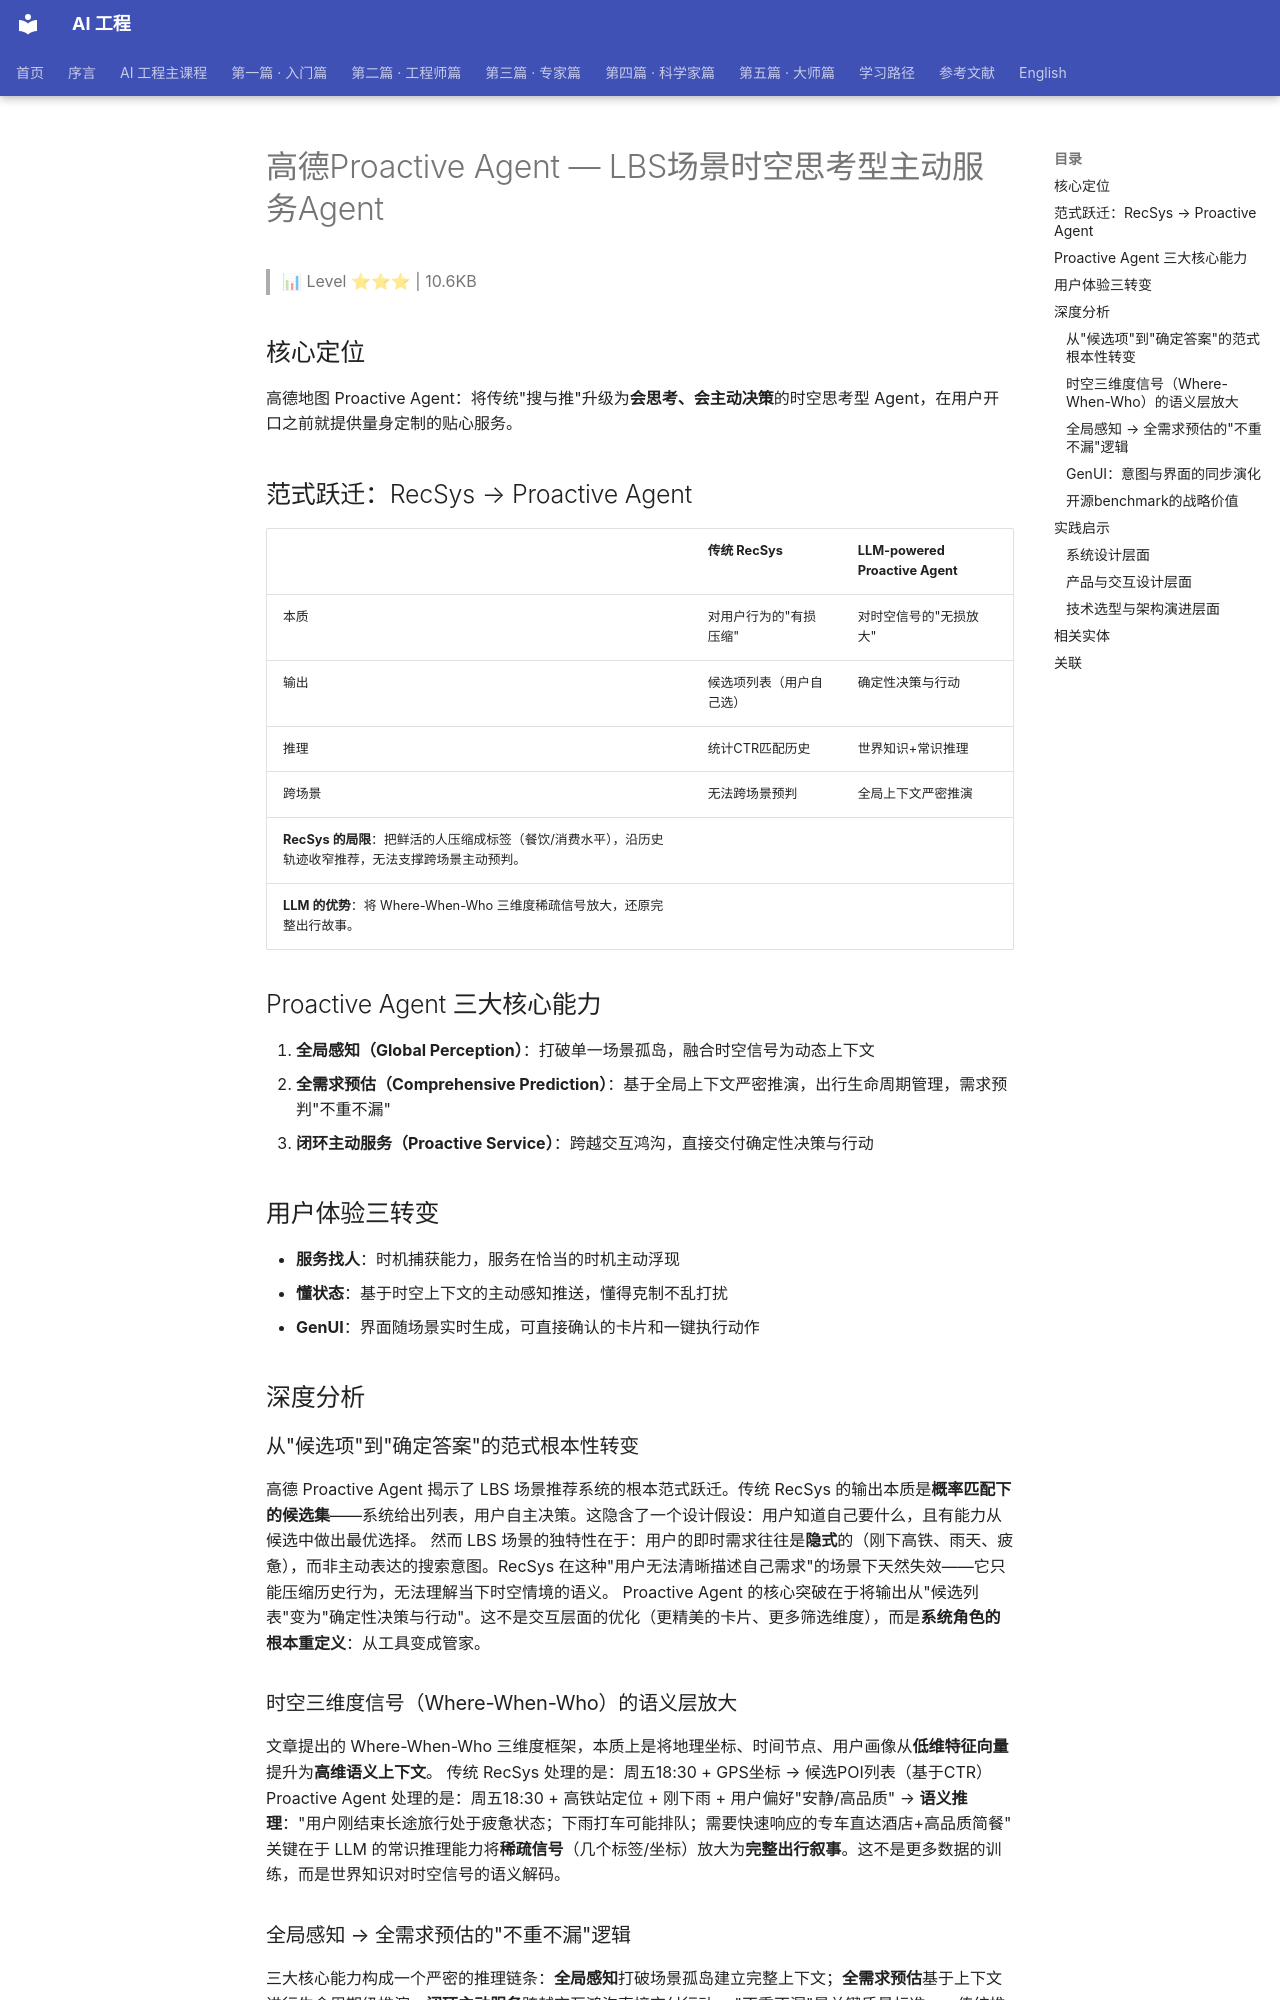

repository: QianJinGuo/wiki-book · page: ch04/132-proactive-agent-lbs-agent.html · generator: mkdocs

# 高德Proactive Agent — LBS场景时空思考型主动服务Agent

> 📊 Level ⭐⭐⭐ | 10.6KB

## 核心定位
高德地图 Proactive Agent：将传统"搜与推"升级为**会思考、会主动决策**的时空思考型 Agent，在用户开口之前就提供量身定制的贴心服务。

## 范式跃迁：RecSys → Proactive Agent
| | 传统 RecSys | LLM-powered Proactive Agent |
|--|-----------|---------------------------|
| 本质 | 对用户行为的"有损压缩" | 对时空信号的"无损放大" |
| 输出 | 候选项列表（用户自己选） | 确定性决策与行动 |
| 推理 | 统计CTR匹配历史 | 世界知识+常识推理 |
| 跨场景 | 无法跨场景预判 | 全局上下文严密推演 |
**RecSys 的局限**：把鲜活的人压缩成标签（餐饮/消费水平），沿历史轨迹收窄推荐，无法支撑跨场景主动预判。
**LLM 的优势**：将 Where-When-Who 三维度稀疏信号放大，还原完整出行故事。

## Proactive Agent 三大核心能力
1. **全局感知（Global Perception）**：打破单一场景孤岛，融合时空信号为动态上下文
2. **全需求预估（Comprehensive Prediction）**：基于全局上下文严密推演，出行生命周期管理，需求预判"不重不漏"
3. **闭环主动服务（Proactive Service）**：跨越交互鸿沟，直接交付确定性决策与行动

## 用户体验三转变
- **服务找人**：时机捕获能力，服务在恰当的时机主动浮现
- **懂状态**：基于时空上下文的主动感知推送，懂得克制不乱打扰
- **GenUI**：界面随场景实时生成，可直接确认的卡片和一键执行动作

## 深度分析
### 从"候选项"到"确定答案"的范式根本性转变
高德 Proactive Agent 揭示了 LBS 场景推荐系统的根本范式跃迁。传统 RecSys 的输出本质是**概率匹配下的候选集**——系统给出列表，用户自主决策。这隐含了一个设计假设：用户知道自己要什么，且有能力从候选中做出最优选择。
然而 LBS 场景的独特性在于：用户的即时需求往往是**隐式**的（刚下高铁、雨天、疲惫），而非主动表达的搜索意图。RecSys 在这种"用户无法清晰描述自己需求"的场景下天然失效——它只能压缩历史行为，无法理解当下时空情境的语义。
Proactive Agent 的核心突破在于将输出从"候选列表"变为"确定性决策与行动"。这不是交互层面的优化（更精美的卡片、更多筛选维度），而是**系统角色的根本重定义**：从工具变成管家。

### 时空三维度信号（Where-When-Who）的语义层放大
文章提出的 Where-When-Who 三维度框架，本质上是将地理坐标、时间节点、用户画像从**低维特征向量**提升为**高维语义上下文**。
传统 RecSys 处理的是：周五18:30 + GPS坐标 → 候选POI列表（基于CTR）
Proactive Agent 处理的是：周五18:30 + 高铁站定位 + 刚下雨 + 用户偏好"安静/高品质" → **语义推理**："用户刚结束长途旅行处于疲惫状态；下雨打车可能排队；需要快速响应的专车直达酒店+高品质简餐"
关键在于 LLM 的常识推理能力将**稀疏信号**（几个标签/坐标）放大为**完整出行叙事**。这不是更多数据的训练，而是世界知识对时空信号的语义解码。

### 全局感知 → 全需求预估的"不重不漏"逻辑
三大核心能力构成一个严密的推理链条：**全局感知**打破场景孤岛建立完整上下文；**全需求预估**基于上下文进行生命周期级推演；**闭环主动服务**跨越交互鸿沟直接交付行动。
"不重不漏"是关键质量标准——传统推荐因视野狭窄导致**漏需求**（该推的没推），也因过度打扰导致**重干预**（不该推的乱推）。Proactive Agent 通过全局上下文推理，同时解决这两个问题。
